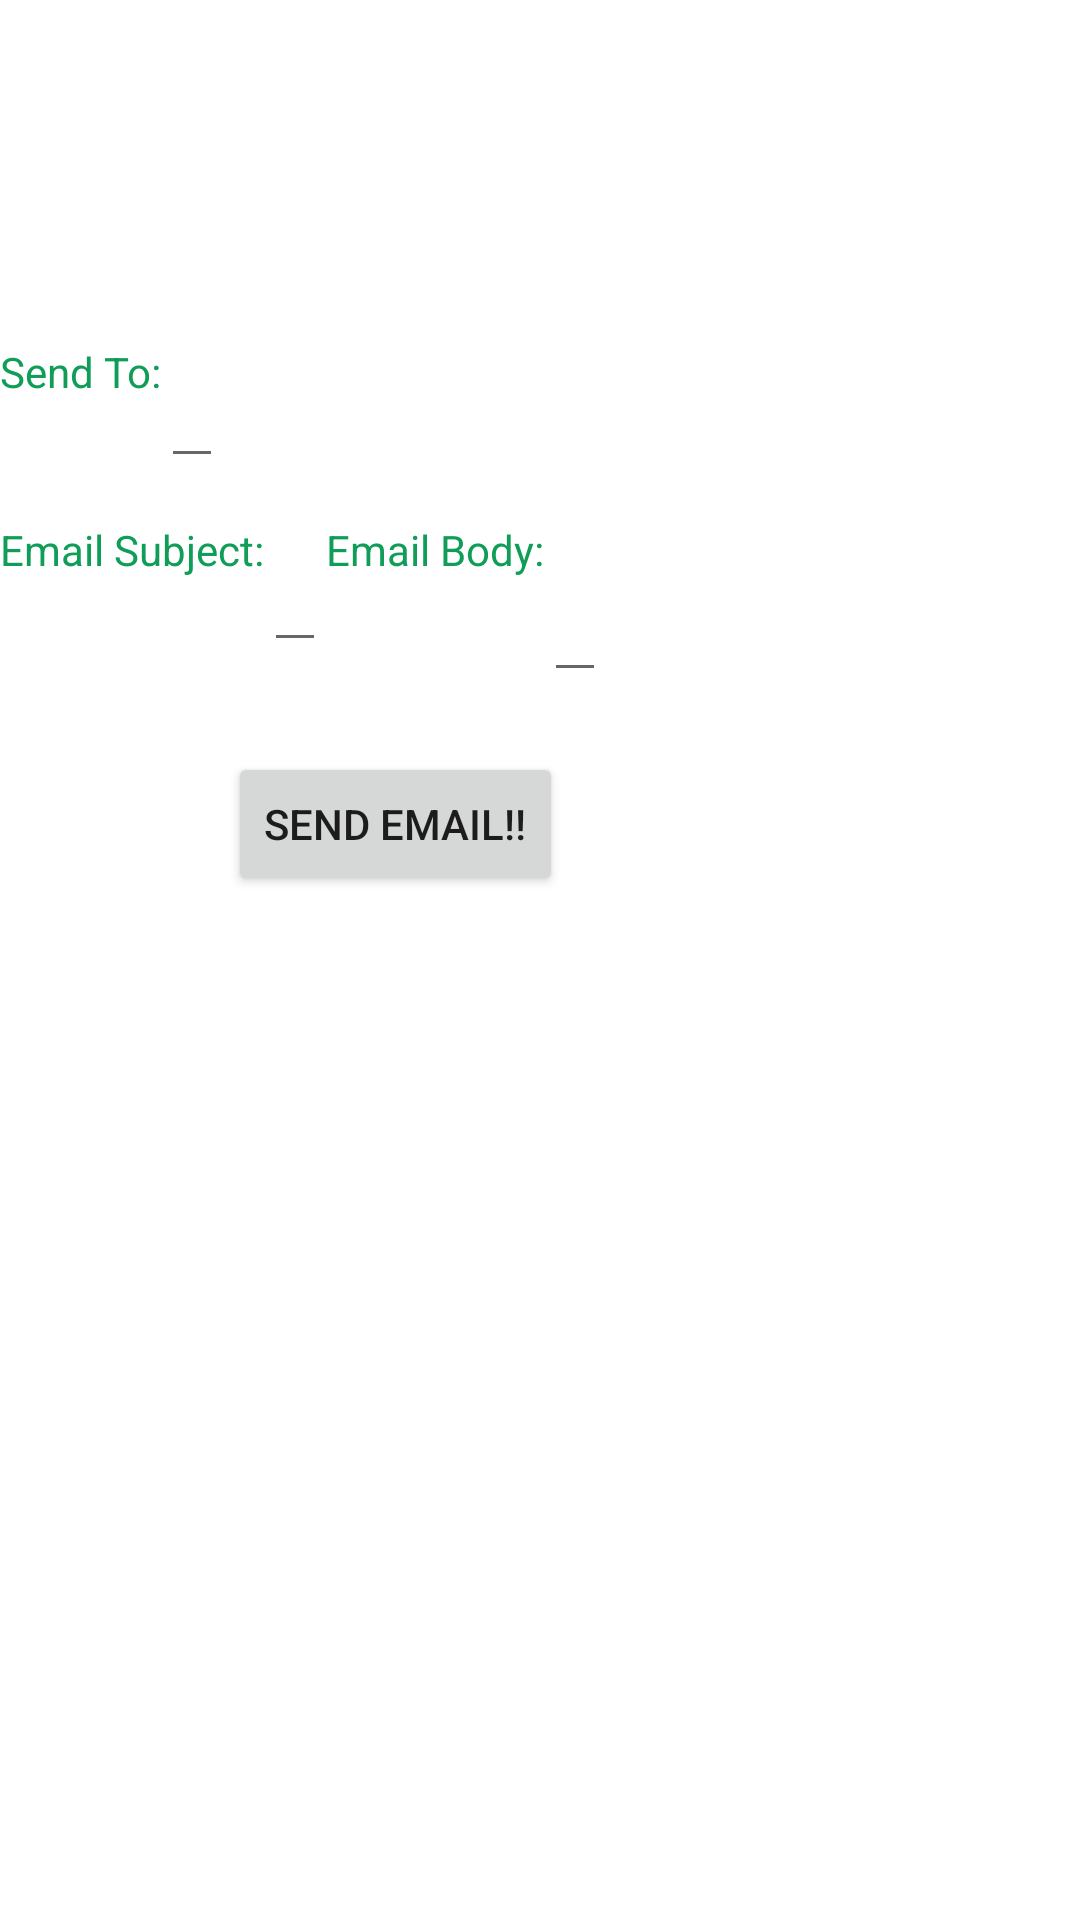

This screen was rendered from an Android layout file. Write that file and the resources it references.
<!-- AndroidManifest.xml: application theme Theme.Image -->
<!-- res/layout/activity_message.xml -->
<?xml version="1.0" encoding="utf-8"?>
<RelativeLayout xmlns:android="http://schemas.android.com/apk/res/android"
    xmlns:tools="http://schemas.android.com/tools"
    android:layout_width="match_parent"
    android:layout_height="match_parent"
    tools:context=".MessageActivity">

    <LinearLayout
        android:layout_width="match_parent"
        android:layout_height="match_parent"
        android:layout_marginTop="50dp"
        android:orientation="vertical"
        android:paddingTop="50dp">

        <LinearLayout
            android:layout_width="wrap_content"
            android:layout_height="wrap_content"
            android:orientation="horizontal">

            <TextView
                android:id="@+id/textView1"
                android:layout_width="wrap_content"
                android:layout_height="wrap_content"
                android:text="Send To:"
                android:textColor="#0F9D58" />

            <EditText
                android:id="@+id/editText1"
                android:layout_width="wrap_content"
                android:layout_height="wrap_content"
                android:layout_alignParentTop="true"
                android:layout_alignParentRight="true"
                android:layout_marginTop="18dp"
                android:layout_marginRight="22dp" />


        </LinearLayout>

        <LinearLayout
            android:layout_width="wrap_content"
            android:layout_height="wrap_content"
            android:orientation="horizontal">


        </LinearLayout>

        <LinearLayout
            android:layout_width="wrap_content"
            android:layout_height="wrap_content"
            android:orientation="horizontal">

            <TextView
                android:id="@+id/textView2"
                android:layout_width="wrap_content"
                android:layout_height="wrap_content"
                android:layout_alignBaseline="@+id/editText2"
                android:layout_alignBottom="@+id/editText2"
                android:layout_alignParentLeft="true"
                android:text="Email Subject:"
                android:textColor="#0F9D58" />

            <EditText
                android:id="@+id/editText2"
                android:layout_width="wrap_content"
                android:layout_height="wrap_content"
                android:layout_below="@+id/editText1"
                android:layout_alignLeft="@+id/editText1"
                android:layout_marginTop="20dp" />

            <TextView
                android:id="@+id/textView3"
                android:layout_width="wrap_content"
                android:layout_height="wrap_content"
                android:layout_alignBaseline="@+id/editText3"
                android:layout_alignBottom="@+id/editText3"
                android:text="Email Body:"
                android:textColor="#0F9D58" />

            <EditText
                android:id="@+id/editText3"
                android:layout_width="wrap_content"
                android:layout_height="wrap_content"
                android:layout_marginTop="30dp" />


        </LinearLayout>
        

        

        
        


        
        <Button
            android:id="@+id/button"
            android:layout_width="wrap_content"
            android:layout_height="wrap_content"
            android:layout_below="@+id/editText3"
            android:layout_alignLeft="@+id/editText3"
            android:layout_marginLeft="76dp"
            android:layout_marginTop="20dp"
            android:text="Send email!!" />
    </LinearLayout>

</RelativeLayout>
<!-- resources referenced by this layout -->
<resources>
  <style name="Theme.Image" parent="Theme.MaterialComponents.DayNight.DarkActionBar">
          
          <item name="colorPrimary">#FF5722</item>
          <item name="colorPrimaryVariant">#FF5722</item>
          <item name="colorOnPrimary">@color/white</item>
          
          <item name="colorSecondary">@color/teal_200</item>
          <item name="colorSecondaryVariant">@color/teal_700</item>
          <item name="colorOnSecondary">@color/black</item>
          
          <item name="android:statusBarColor" tools:targetApi="l">?attr/colorPrimaryVariant</item>
          
      </style>
  <!-- not gathered from this repository: default colours our renderer supplied (Android Studio template values) -->
  <color name="teal_200">#FF03DAC5</color>
  <color name="teal_700">#FF018786</color>
  <color name="black">#FF000000</color>
  <color name="white">#FFFFFFFF</color>
</resources>
